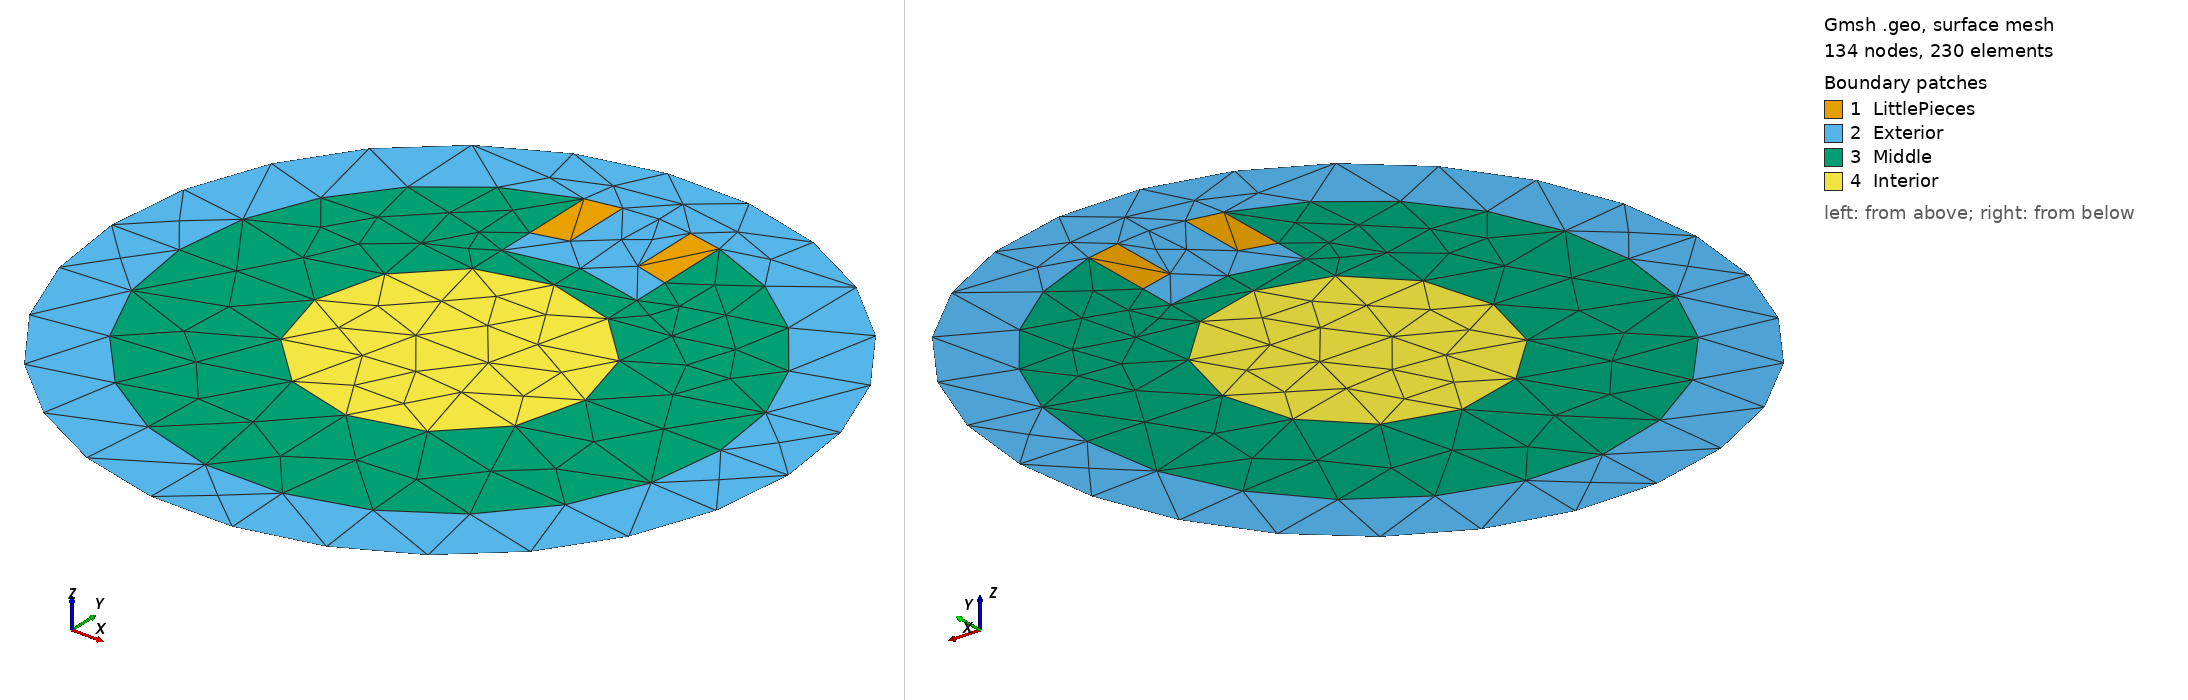

Gmsh geometry script, surface-meshed: 134 nodes, 230 surface elements. Boundary patches (legend numbers): 1 LittlePieces, 2 Exterior, 3 Middle, 4 Interior. Left view from above one corner, right view from below the opposite corner. Legend entries are the model's physical surfaces. The drawing asked Gmsh for element sizes between 1% and 20% of the model's largest extent; the script's own settings can give other sizes.

=== magnetism.geo (drawn) ===
N=4;
h=1/N;
Point(1) = {0, 0, 0, h};
Point(2) = {1, 0, 0, h};
Point(3) = {0.8, 0, 0, h};
Point(4) = {0.6, 0, 0, h};
Point(5) = {0.5, 0, 0, h};
Point(6) = {0.4, 0, 0, h};
// Points A et A'
y=Sqrt(0.8^2-0.1^2);
Point(20) = {0.1, y, 0, h};
Point(30) = {-0.1, y, 0, h};
// Points B et B'
y=Sqrt(0.8^2-0.2^2);
Point(21) = {0.2, y, 0, h};
Point(31) = {-0.2, y, 0, h};
// Points C and C'
y=Sqrt(0.6^2-0.1^2);
Point(22) = {0.1, y, 0, h};
Point(32) = {-0.1, y, 0, h};
// Points D et D'
y=Sqrt(0.6^2-0.2^2);
Point(23) = {0.2, y, 0, h};
Point(33) = {-0.2, y, 0, h};
// Points E et E'
y=Sqrt(0.5^2-0.2^2);
Point(24) = {0.2, y, 0, h};
Point(34) = {-0.2, y, 0, h};

Point(36) = {-0.6, 0, 0, h};
Point(37) = {-0.8, 0, 0, h};
Point(38) = {-0.5, 0, 0, h};
Point(39) = {-0.4, 0, 0, h};
Point(100) = {-1, 0, 0, h};
Circle(2) = {21, 1, 20};
Circle(3) = {30, 1, 31};
Circle(4) = {23, 1, 22};
Circle(5) = {32, 1, 33};
Line(6) = {23, 21};
Line(7) = {20, 22};
Line(8) = {32, 30};
Line(9) = {31, 33};
Circle(10) = {34, 1, 24};
Line(11) = {34, 33};
Line(12) = {24, 23};
Circle(13) = {21, 1, 3};
Circle(14) = {31, 1, 37};
Circle(15) = {37, 1, 3};
Circle(145) = {2, 1, 100};
Circle(146) = {100, 1, 2};
Circle(151) = {6, 1, 39};
Circle(152) = {39, 1, 6};
Line Loop(18) = {3, 9, -5, 8};
Plane Surface(18) = {18};
Line Loop(20) = {2, 7, -4, 6};
Plane Surface(20) = {20};
Line Loop(149) = {145, 146, -8, 5, -11, 10, 12, 4, -7, -2, 13, -15, -14, -3};
Plane Surface(149) = {149};
Line Loop(155) = {14, 15, -13, -6, -12, -10, 11, -9, -152, -151};
Plane Surface(155) = {155};
Line Loop(156) = {151, 152};
Plane Surface(156) = {156};
//Physical Line(1) = {145, 146};
Physical Line("topBoundary") = {145};
Physical Line("bottomBoundary") = {146};
Physical Surface("LittlePieces") = {20,18};
Physical Surface("Exterior") = {149};
Physical Surface("Middle") = {155};
Physical Surface("Interior") = {156};
